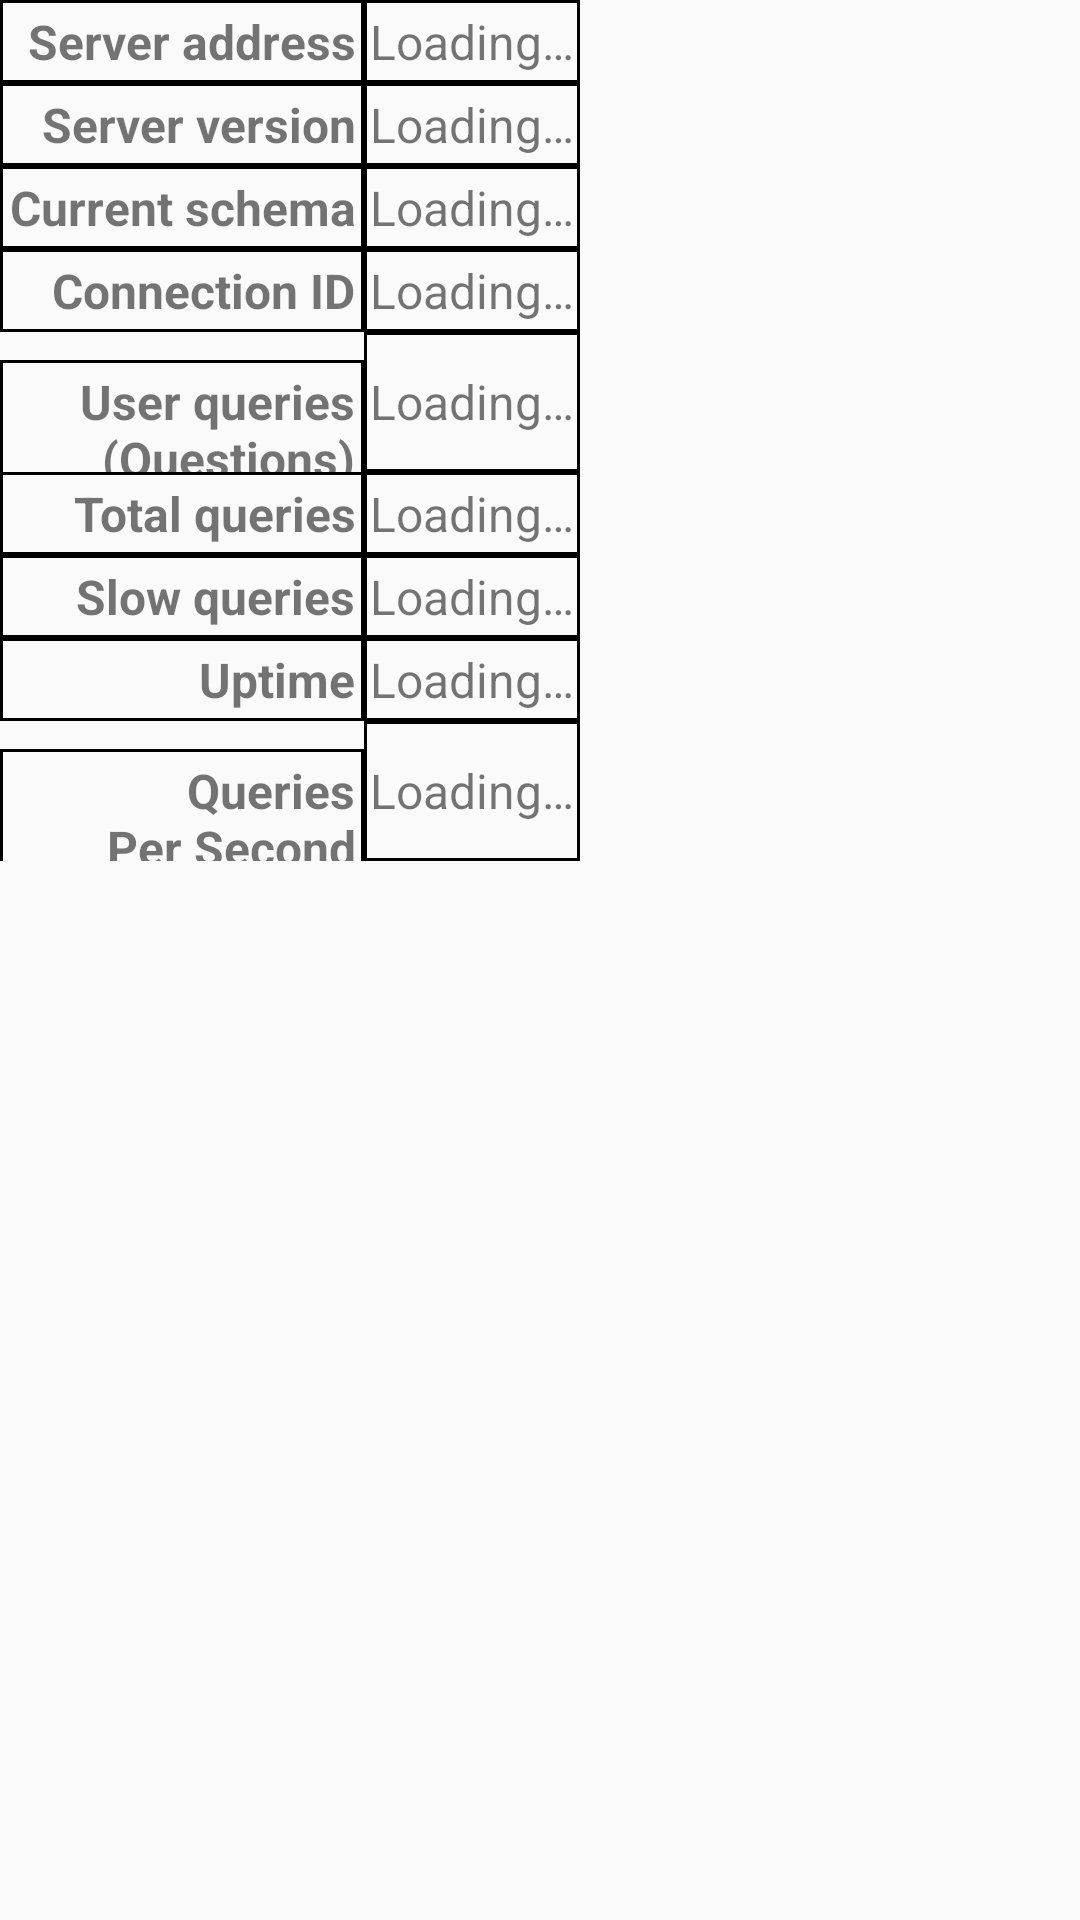

Write the Android layout XML for this screen, with the resource values it uses.
<!-- AndroidManifest.xml: application theme AppTheme -->
<!-- res/layout/server_main_fragment_status.xml -->
<?xml version="1.0" encoding="utf-8"?>
<LinearLayout xmlns:android="http://schemas.android.com/apk/res/android"
              android:layout_width="match_parent"
              android:layout_height="match_parent">
	<ScrollView android:layout_width="match_parent"
	            android:layout_height="wrap_content"
	            android:fillViewport="true">
		<HorizontalScrollView
				android:layout_width="match_parent"
				android:layout_height="wrap_content"
				android:fillViewport="true">
			<LinearLayout android:layout_width="wrap_content" android:layout_height="wrap_content">
				<TableLayout
						android:id="@+id/ServerMain_Status_Table"
						android:layout_width="wrap_content"
						android:layout_height="wrap_content">
					<TableRow>
						<TextView
								style="@style/ServerStatus_Key"
								android:text="@string/ServerMain_Status_ServerAddress"/>
						<TextView
								style="@style/ServerStatus_Val" android:text="@string/ServerMain_Status_Loading"
								android:id="@+id/ServerMain_Status_ServerAddress"/>
					</TableRow>
					<TableRow>
						<TextView
								style="@style/ServerStatus_Key"
								android:text="@string/ServerMain_Status_ServerVersion"/>
						<TextView
								style="@style/ServerStatus_Val" android:text="@string/ServerMain_Status_Loading"
								android:id="@+id/ServerMain_Status_ServerVersion"/>
					</TableRow>
					<TableRow>
						<TextView
								style="@style/ServerStatus_Key"
								android:text="@string/ServerMain_Status_CurrentDatabase"/>
						<TextView
								style="@style/ServerStatus_Val" android:text="@string/ServerMain_Status_Loading"
								android:id="@+id/ServerMain_Status_CurrentDatabase"/>
					</TableRow>
					<TableRow>
						<TextView
								style="@style/ServerStatus_Key"
								android:text="@string/ServerMain_Status_ConnectionId"/>
						<TextView
								style="@style/ServerStatus_Val" android:text="@string/ServerMain_Status_Loading"
								android:id="@+id/ServerMain_Status_ConnectionId"/>
					</TableRow>
					<TableRow>
						<TextView
								style="@style/ServerStatus_Key"
								android:text="@string/ServerMain_Status_Questions"/>
						<TextView
								style="@style/ServerStatus_Val" android:text="@string/ServerMain_Status_Loading"
								android:id="@+id/ServerMain_Status_Questions"/>
					</TableRow>
					<TableRow>
						<TextView
								style="@style/ServerStatus_Key"
								android:text="@string/ServerMain_Status_Queries"/>
						<TextView
								style="@style/ServerStatus_Val" android:text="@string/ServerMain_Status_Loading"
								android:id="@+id/ServerMain_Status_Queries"/>
					</TableRow>
					<TableRow>
						<TextView
								style="@style/ServerStatus_Key"
								android:text="@string/ServerMain_Status_SlowQueries"/>
						<TextView
								style="@style/ServerStatus_Val" android:text="@string/ServerMain_Status_Loading"
								android:id="@+id/ServerMain_Status_SlowQueries"/>
					</TableRow>
					<TableRow>
						<TextView
								style="@style/ServerStatus_Key"
								android:text="@string/ServerMain_Status_Uptime"/>
						<TextView
								style="@style/ServerStatus_Val" android:text="@string/ServerMain_Status_Loading"
								android:id="@+id/ServerMain_Status_Uptime"/>
					</TableRow>
					<TableRow>
						<TextView
								style="@style/ServerStatus_Key"
								android:text="@string/ServerMain_Status_QPS"/>
						<TextView
								style="@style/ServerStatus_Val" android:text="@string/ServerMain_Status_Loading"
								android:id="@+id/ServerMain_Status_QPS"/>
					</TableRow>
				</TableLayout>
			</LinearLayout>
		</HorizontalScrollView>
	</ScrollView>
</LinearLayout>
<!-- resources referenced by this layout -->
<resources>
  <string name="ServerMain_Status_ConnectionId">Connection ID</string>
  <string name="ServerMain_Status_CurrentDatabase">Current schema</string>
  <string name="ServerMain_Status_Loading">Loading…</string>
  <string name="ServerMain_Status_QPS">Queries\nPer Second</string>
  <string name="ServerMain_Status_Queries">Total queries</string>
  <string name="ServerMain_Status_Questions">User queries\n(Questions)</string>
  <string name="ServerMain_Status_ServerAddress">Server address</string>
  <string name="ServerMain_Status_ServerVersion">Server version</string>
  <string name="ServerMain_Status_SlowQueries">Slow queries</string>
  <string name="ServerMain_Status_Uptime">Uptime</string>
  <style name="ServerStatus_Key">
  		<item name="android:gravity">center_vertical|right</item>
  		<item name="android:textStyle">bold</item>
  		<item name="android:padding">3dp</item>
  		<item name="android:background">@drawable/table_cell_shape</item>
  		<item name="android:textSize">@dimen/status_text_size</item>
  	</style>
  <style name="ServerStatus_Val">
  		<item name="android:layout_height">match_parent</item>
  		<item name="android:gravity">center_vertical|left</item>
  		<item name="android:padding">2dp</item>
  		<item name="android:background">@drawable/table_cell_shape</item>
  		<item name="android:textSize">@dimen/status_text_size</item>
  	</style>
  <style name="AppTheme" parent="Theme.AppCompat.Light.DarkActionBar">
  		
  		<item name="colorPrimary">@color/colorPrimary</item>
  		<item name="colorPrimaryDark">@color/colorPrimaryDark</item>
  		<item name="colorAccent">@color/colorAccent</item>
  	</style>
  <!-- drawable table_cell_shape (drawable) -->
  <?xml version="1.0" encoding="utf-8"?>
  <shape xmlns:android="http://schemas.android.com/apk/res/android"
         android:shape="rectangle">
  	<stroke android:width="1dp" android:color="#000000"/>
  </shape>
  <dimen name="status_text_size">16sp</dimen>
  <color name="colorPrimary">#3F51B5</color>
  <color name="colorPrimaryDark">#303F9F</color>
  <color name="colorAccent">#FF4081</color>
</resources>
